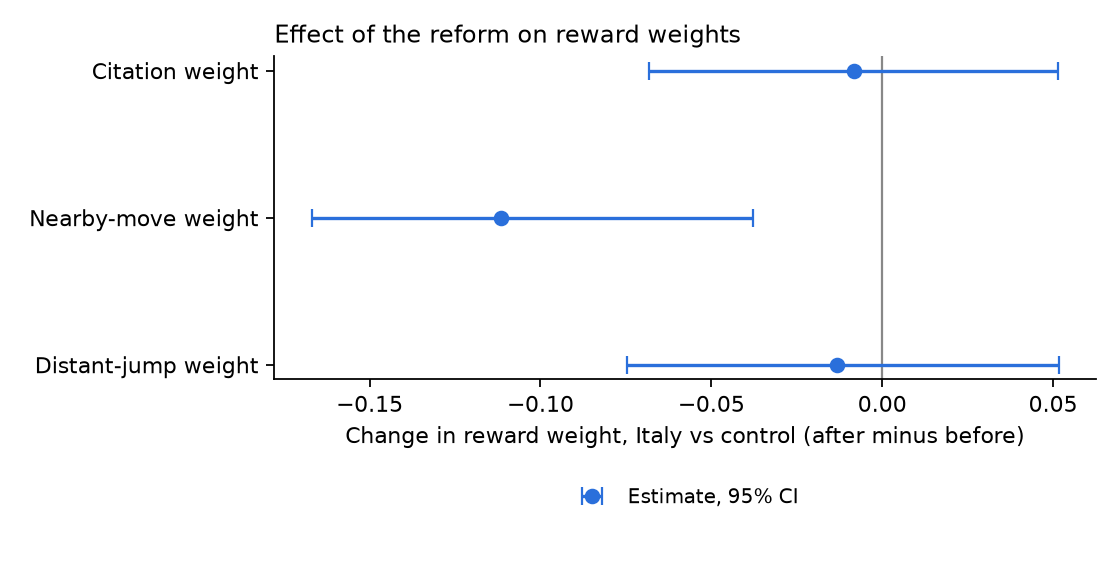

Source data for this figure (header and first rows):
parameter, did, ci_low, ci_high, boot_se
theta_cite, -0.008338, -0.06829, 0.05141, 0.03338
theta_near, -0.1116, -0.1669, -0.03781, 0.03051
theta_far, -0.01329, -0.07464, 0.05162, 0.03402
